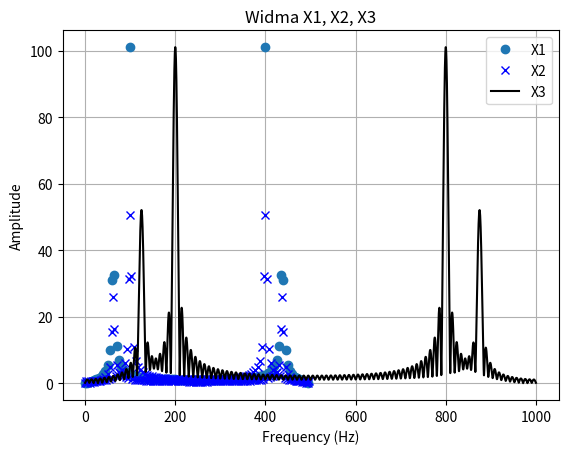
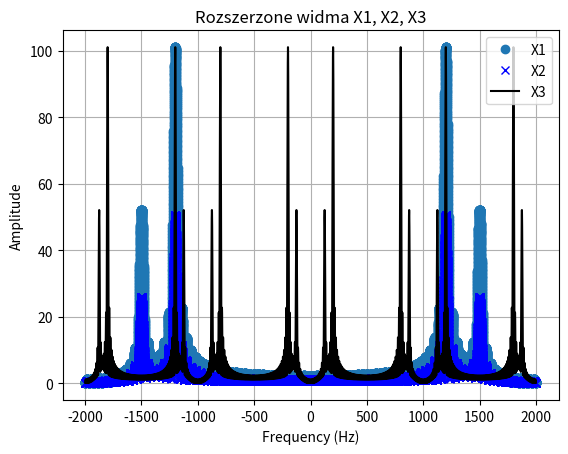

The script that saved these images, in order:
import numpy as np
import matplotlib.pyplot as plt

# Parametry
N = 100
M = 100
fs = 1000
t = np.arange(N) / fs
f1, f2 = 125, 200
A1, A2 = 100, 200
phi1, phi2 = np.pi / 7, np.pi / 11

# Sygnał x(t)
x = A1 * np.cos(2 * np.pi * f1 * t + phi1) + A2 * np.cos(2 * np.pi * f2 * t + phi2)

# DFT sygnału x (X1)
X1 = np.fft.fft(x) / N
fx1 = fs * np.arange(N) / (2 * N)

# Zwiększenie rozdzielczości częstotliwości poprzez dołączenie zer
xz = np.concatenate([x, np.zeros(M)])
X2 = np.fft.fft(xz) / (N + M)
fx2 = fs * np.arange(N + M) / (2 * (N + M))

# Obliczenie DtFT sygnału x (X3)
f = np.arange(0, 1000.25, 0.25)
X3 = np.array([np.sum(x * np.exp(-1j * 2 * np.pi * fi * t)) / N for fi in f])
fx3 = f

# Rysowanie widm
plt.figure()
plt.plot(fx1, np.abs(X1), 'o', label='X1')
plt.plot(fx2, np.abs(X2), 'bx', label='X2')
plt.plot(fx3, np.abs(X3), 'k-', label='X3')
plt.xlabel('Frequency (Hz)')
plt.ylabel('Amplitude')
plt.title('Widma X1, X2, X3')
plt.legend()
plt.grid()
plt.show()

# Obliczenie X3 dla f = -2000:0.25:2000 Hz
f_extended = np.arange(-2000, 2000.25, 0.25)
X1_extended = np.fft.fft(x, len(f_extended)) / N
X2_extended = np.fft.fft(xz, len(f_extended)) / (N + M)
X3_extended = np.array([np.sum(x * np.exp(-1j * 2 * np.pi * fi * t)) / N for fi in f_extended])



# Rysowanie rozszerzonych widm
plt.figure()
plt.plot(f_extended, np.abs(X1_extended), 'o', label='X1')
plt.plot(f_extended, np.abs(X2_extended), 'bx', label='X2')
plt.plot(f_extended, np.abs(X3_extended), 'k-', label='X3')
plt.xlabel('Frequency (Hz)')
plt.ylabel('Amplitude')
plt.title('Rozszerzone widma X1, X2, X3')
plt.legend()
plt.grid()
plt.show()